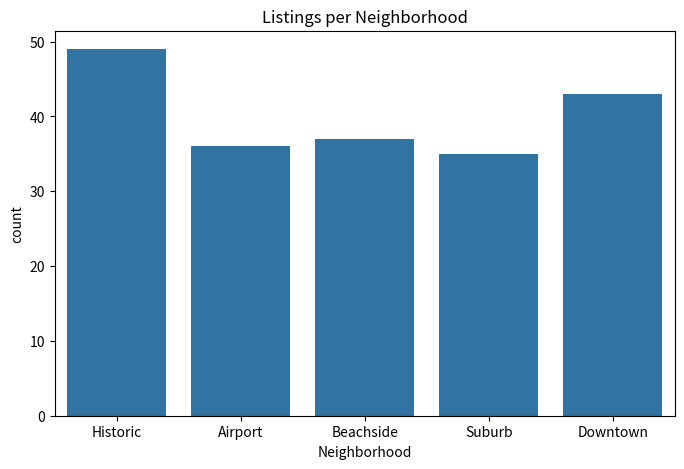
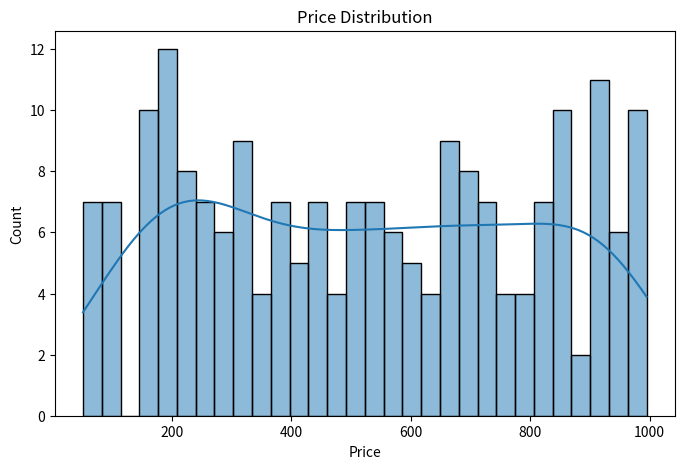
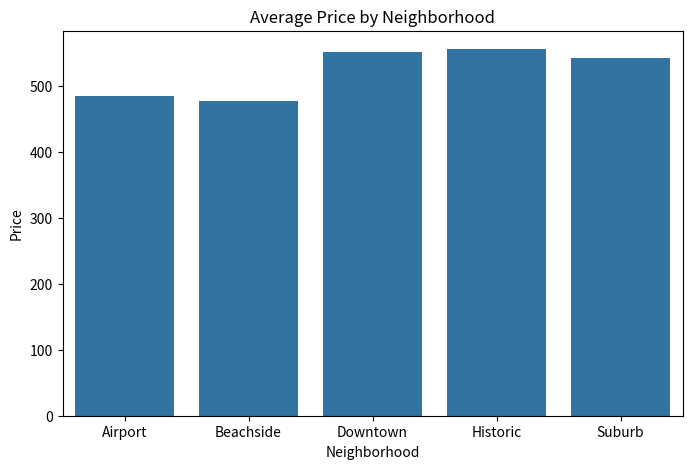
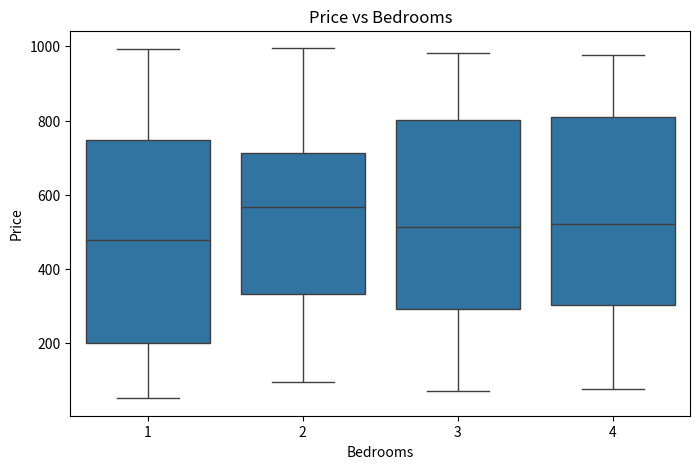
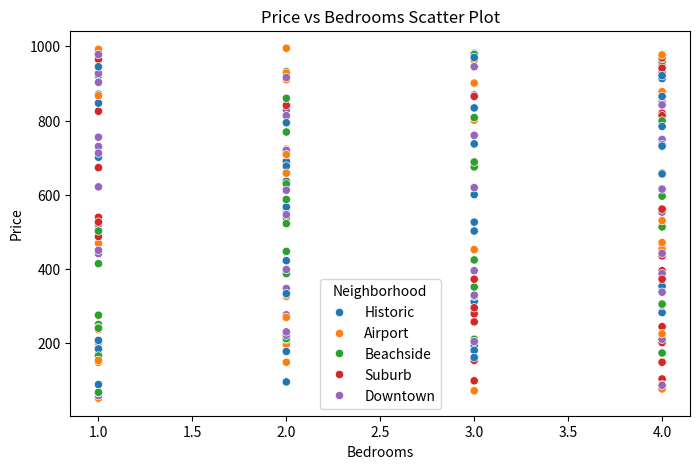
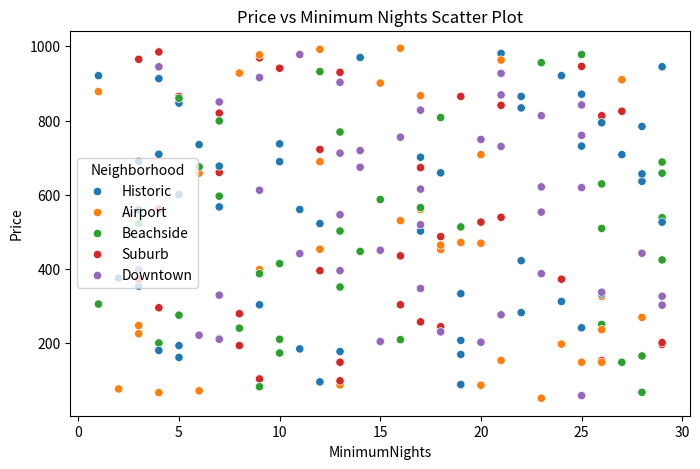

Source code (Python) for these figures, in order:
import pandas as pd
import numpy as np
import matplotlib.pyplot as plt
import seaborn as sns

# -------------------------
# 1. Load Sample Data
# -------------------------
np.random.seed(42)
neighborhoods = ['Downtown', 'Suburb', 'Beachside', 'Historic', 'Airport']
data = pd.DataFrame({
    'ListingID': range(1, 201),
    'Neighborhood': np.random.choice(neighborhoods, 200),
    'Price': np.random.randint(50, 1000, 200),
    'Bedrooms': np.random.randint(1, 5, 200),
    'MinimumNights': np.random.randint(1, 30, 200),
    'Availability': np.random.randint(0, 365, 200)
})

# -------------------------
# 2. Data Overview
# -------------------------
print("Summary Statistics:\n", data.describe())
print("\nListings per Neighborhood:\n", data['Neighborhood'].value_counts())

plt.figure(figsize=(8,5))
sns.countplot(x='Neighborhood', data=data)
plt.title('Listings per Neighborhood')
plt.savefig('listings_per_neighborhood.png')
plt.close()

# -------------------------
# 3. Price Analysis
# -------------------------
plt.figure(figsize=(8,5))
sns.histplot(data['Price'], bins=30, kde=True)
plt.title('Price Distribution')
plt.savefig('price_distribution.png')
plt.close()

avg_price_by_neighborhood = data.groupby('Neighborhood')['Price'].mean().reset_index()
print("\nAverage Price by Neighborhood:\n", avg_price_by_neighborhood)

plt.figure(figsize=(8,5))
sns.barplot(x='Neighborhood', y='Price', data=avg_price_by_neighborhood)
plt.title('Average Price by Neighborhood')
plt.savefig('avg_price_by_neighborhood.png')
plt.close()

# -------------------------
# 4. Bedrooms vs Price
# -------------------------
plt.figure(figsize=(8,5))
sns.boxplot(x='Bedrooms', y='Price', data=data)
plt.title('Price vs Bedrooms')
plt.savefig('price_vs_bedrooms.png')
plt.close()

# -------------------------
# 5. Correlations
# -------------------------
correlations = data[['Price','Bedrooms','MinimumNights','Availability']].corr()
print("\nCorrelations:\n", correlations)

# -------------------------
# 6. Scatter Plots
# -------------------------
plt.figure(figsize=(8,5))
sns.scatterplot(x='Bedrooms', y='Price', hue='Neighborhood', data=data)
plt.title('Price vs Bedrooms Scatter Plot')
plt.savefig('price_vs_bedrooms_scatter.png')
plt.close()

plt.figure(figsize=(8,5))
sns.scatterplot(x='MinimumNights', y='Price', hue='Neighborhood', data=data)
plt.title('Price vs Minimum Nights Scatter Plot')
plt.savefig('price_vs_min_nights.png')
plt.close()

# -------------------------
# 7. Summary Metrics
# -------------------------
total_listings = len(data)
total_bedrooms = data['Bedrooms'].sum()
avg_min_nights = data['MinimumNights'].mean()

print(f"\nTotal Listings: {total_listings}")
print(f"Total Bedrooms: {total_bedrooms}")
print(f"Average Minimum Nights: {avg_min_nights:.2f}")

print("\nAirbnb Market Analysis Project Completed!")
